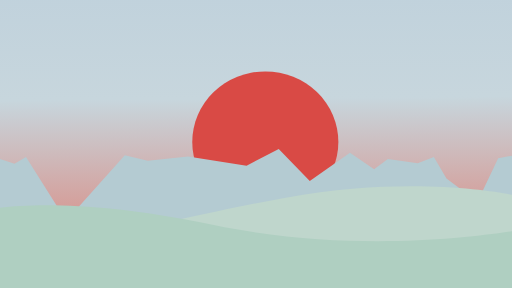
t = 0.00 s
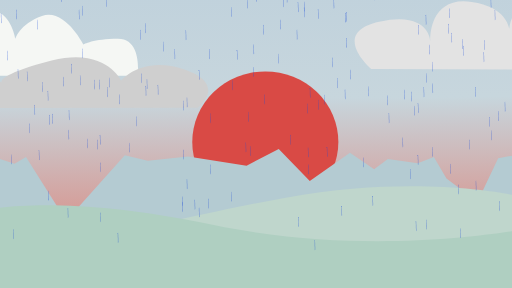
t = 1.51 s
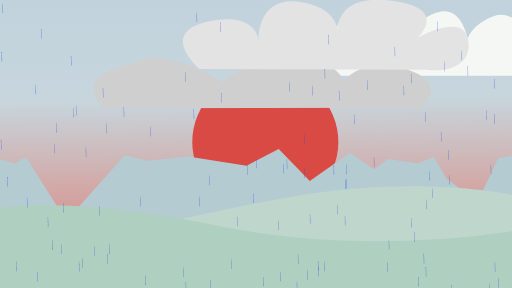
t = 3.01 s
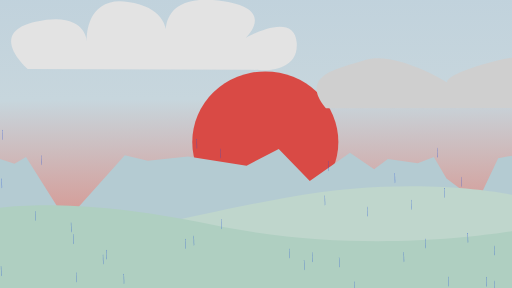
t = 4.52 s
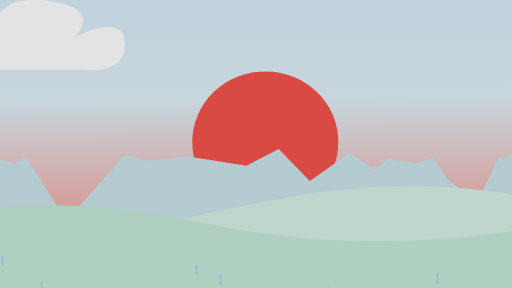
t = 6.02 s
t = 7.94 s: frame unchanged from t = 0.00 s, image omitted

The animated SVG that drew these frames (rendered in a browser with its animation timeline set to each time). Animation: 6 SMIL elements (animateTransform=6); one cycle of 7.94 s.

<svg width="1920mm" height="1080mm" viewBox="0 0 1920 1080" version="1.1" id="svg1" inkscape:version="1.4.3 (0d15f75, 2025-12-25)" sodipodi:docname="summer.svg" xml:space="preserve" xmlns:inkscape="http://www.inkscape.org/namespaces/inkscape" xmlns:sodipodi="http://sodipodi.sourceforge.net/DTD/sodipodi-0.dtd" xmlns:xlink="http://www.w3.org/1999/xlink" xmlns="http://www.w3.org/2000/svg" xmlns:svg="http://www.w3.org/2000/svg" preserveAspectRatio="xMidYMid" style="fill: rgb(0, 0, 0); stroke: none; stroke-width: 1px; stroke-linejoin: miter; stroke-linecap: butt; stroke-miterlimit: 4; opacity: 1; filter: none;"><sodipodi:namedview id="namedview1" pagecolor="#ffffff" bordercolor="#000000" borderopacity="0.25" inkscape:showpageshadow="2" inkscape:pageopacity="0.0" inkscape:pagecheckerboard="0" inkscape:deskcolor="#d1d1d1" inkscape:document-units="mm" inkscape:zoom="0.06700861" inkscape:cx="1238.6468" inkscape:cy="1678.8887" inkscape:window-width="1920" inkscape:window-height="1111" inkscape:window-x="-9" inkscape:window-y="-9" inkscape:window-maximized="1" inkscape:current-layer="layer5"></sodipodi:namedview><defs id="defs1"><linearGradient id="linearGradient7" inkscape:collect="always"><stop style="stop-color:#bfd1dc;stop-opacity:1;" offset="0" id="stop7"></stop><stop style="stop-color:#c7d6dd;stop-opacity:1;" offset="0.38147011" id="stop10"></stop><stop style="stop-color:#e16b5c;stop-opacity:1;" offset="1" id="stop8"></stop></linearGradient><linearGradient inkscape:collect="always" xlink:href="#linearGradient7" id="linearGradient8-4" x1="109.88719" y1="3.4478526" x2="115.06703" y2="296.90793" gradientUnits="userSpaceOnUse" spreadMethod="pad" gradientTransform="matrix(8.8758556,0,0,4.2943525,-104.15945,-125.12299)"></linearGradient></defs><g inkscape:groupmode="layer" id="layer3" inkscape:label="Sky" style="display:inline;fill:#000000"><path style="display:inline;fill:url(#linearGradient8-4);fill-opacity:1;fill-rule:nonzero;stroke-width:1.63348" d=" m 491.6276,-233.21902 c -319.79744,-2.11953 -854.25342,93.25933 -854.25342,93.25933 l 78.85416,417.54742 c 0,0 48.18866,171.68193 -118.28124,341.24436 -166.46989,169.56239 227.80092,786.34551 227.80092,786.34551 l 2273.62828,-86.9007 c 0,0 464.3633,-199.2358 210.2778,-623.14172 -254.0857,-423.90604 -254.0857,-423.90604 -254.0857,-423.90604 0,0 100.7582,-434.50367 -245.324,-495.97004 -346.0821,-61.46638 -1318.6168,-8.47812 -1318.6168,-8.47812 z " id="path4-4" inkscape:label="sky"></path></g><g inkscape:groupmode="layer" id="layer4-7" inkscape:label="Sun" style="display:inline;fill:#000000" transform="translate(2.2101031,-119.61716)"><ellipse style="fill:#d94a45;fill-opacity:1;stroke-width:1.325;stroke-dasharray:none" id="path6-6" cx="992.71173" cy="651.73834" rx="273.92703" ry="264.05576" inkscape:label="sun"></ellipse></g><g inkscape:groupmode="layer" id="layer2" inkscape:label="Clouds" transform="translate(29.613732,13.819741)"><path style="fill: rgb(245, 247, 244); fill-opacity: 1; stroke-width: 1.59418; stroke: none; stroke-linejoin: miter; stroke-linecap: butt; stroke-miterlimit: 4; opacity: 1; filter: none;" d="M -2182.8683 269.97852 L -1209.5493000000001 269.97852 C -1209.5493000000001 269.97852 -1191.0451 131.81425000000002 -1283.5659 131.81425000000002 C -1376.0867 131.81425000000002 -1413.0951 153.25354000000002 -1413.0951 153.25354000000002 C -1413.0951 153.25354000000002 -1483.4109 15.08927700000001 -1568.5301 46.05712900000002 C -1653.6491999999998 77.02497900000002 -1668.4524999999999 131.81425000000002 -1668.4524999999999 131.81425000000002 C -1668.4524999999999 131.81425000000002 -1690.6574999999998 -1.5857190999999773 -1786.8791999999999 34.146417000000014 C -1883.1009 69.87855200000001 -1890.5024999999998 134.19639 -1890.5024999999998 134.19639 C -1890.5024999999998 134.19639 -1990.4249999999997 -27.78929599999998 -2071.8433999999997 5.560706900000014 C -2153.2616999999996 38.91070100000002 -2164.3641999999995 105.61069000000002 -2164.3641999999995 105.61069000000002 C -2164.3641999999995 105.61069000000002 -2271.6882999999993 10.324992000000023 -2330.9016999999994 91.31783300000002 C -2390.1149999999993 172.31069000000002 -2364.2091999999993 262.83209 -2364.2091999999993 262.83209 Z" id="path7" inkscape:label="cloudhigh"><animateTransform attributeName="transform" attributeType="auto" type="translate" values="0 0;4485.66 0" calcMode="spline" keyTimes="0; 1" keySplines="0 0 1 1" dur="3.98s" begin="0s" repeatCount="1" additive="sum" accumulate="none" id="animateTransform3392" style="stroke: none; stroke-width: 1.59418px; stroke-linejoin: miter; stroke-linecap: butt; stroke-miterlimit: 4; opacity: 1; filter: none; fill: rgb(245, 247, 244);"></animateTransform></path><path style="fill: rgb(207, 207, 207); fill-opacity: 1; stroke-width: 1.80291; stroke: none; stroke-linejoin: miter; stroke-linecap: butt; stroke-miterlimit: 4; opacity: 1; filter: none;" d="M -1313.1552 392.38194 L -124.09905000000003 390.21986 C -124.09905000000003 390.21986 -9.365554600000038 303.73595 -171.03545000000003 247.52146 C -332.70545000000004 191.30692 -410.93275000000006 288.6013 -410.93275000000006 288.6013 C -410.93275000000006 288.6013 -468.29945000000004 161.03754999999998 -671.69075 212.92788 C -875.08194 264.8182 -859.43642 295.08759999999995 -859.43642 295.08759999999995 C -859.43642 295.08759999999995 -1052.3973 176.17220999999995 -1167.1308 210.76578999999995 C -1281.8643 245.35936999999996 -1323.5855 256.16981 -1344.4461999999999 297.24969 C -1365.3067999999998 338.32953 -1313.1552 392.38194 -1313.1552 392.38194 Z" id="path8" inkscape:label="cloudlow"><animateTransform attributeName="transform" attributeType="auto" type="translate" values="0 0;3331.5 0" calcMode="spline" keyTimes="0; 1" keySplines="0 0 1 1" dur="6s" begin="0s" repeatCount="1" additive="sum" accumulate="none" id="animateTransform9520" style="stroke: none; stroke-width: 1.80291px; stroke-linejoin: miter; stroke-linecap: butt; stroke-miterlimit: 4; opacity: 1; filter: none; fill: rgb(207, 207, 207);"></animateTransform></path><path style="fill: rgb(227, 227, 227); fill-opacity: 1; stroke-width: 1.76574; stroke: none; stroke-linejoin: miter; stroke-linecap: butt; stroke-miterlimit: 4; opacity: 1; filter: none;" d="M 2852.1748 247.76045 L 2007.3988999999997 245.11024999999998 C 2007.3988999999997 245.11024999999998 1848.2382999999998 109.95001999999997 2035.9661999999996 67.54680299999998 C 2223.6941999999995 25.143593999999986 2227.7751999999996 139.10222 2227.7751999999996 139.10222 C 2227.7751999999996 139.10222 2219.6132 -30.510617000000025 2382.8551999999995 -6.658810799999998 C 2546.0962999999997 17.192995000000003 2525.6910999999996 125.85122000000001 2525.6910999999996 125.85122000000001 C 2525.6910999999996 125.85122000000001 2493.0427999999997 -38.46121599999998 2721.5812999999994 -11.959209999999985 C 2950.1198999999992 14.542796000000017 2823.6077999999993 128.50142000000002 2823.6077999999993 128.50142000000002 C 2823.6077999999993 128.50142000000002 3007.2546999999995 22.493394000000023 3015.416599999999 147.05283000000003 C 3023.578499999999 271.61225 2852.174799999999 247.76045000000005 2852.174799999999 247.76045000000005 Z" id="path9" inkscape:label="cloudmedium"><animateTransform attributeName="transform" attributeType="auto" type="translate" values="0 0;-3389.5 0" calcMode="spline" keyTimes="0; 1" keySplines="0 0 1 1" dur="7.92s" begin="0s" repeatCount="1" additive="sum" accumulate="none" id="animateTransform5404" style="stroke: none; stroke-width: 1.76574px; stroke-linejoin: miter; stroke-linecap: butt; stroke-miterlimit: 4; opacity: 1; filter: none; fill: rgb(227, 227, 227);"></animateTransform></path></g><g inkscape:label="Foreground 3" inkscape:groupmode="layer" id="layer1-4" transform="translate(-1.0926367,-95.495827)" style="display:inline"><path style="fill:#b4cbd2;fill-opacity:1;stroke-width:1.68982" d=" m -353.77858,1429.536 331.732375,-744.94445 77.54782,25.29131 43.08212,-25.29131 150.787445,239.11793 219.71883,-246.01558 86.16423,20.6929 150.78743,-16.0945 219.71883,34.48821 120.63,-62.07871 116.3217,119.55896 150.7874,-105.76371 90.4725,62.07871 51.6986,-39.0866 112.0134,16.09449 60.315,-22.9921 47.3904,80.47236 116.3217,87.37006 77.5478,-163.24402 60.315,-11.49605 146.4792,202.33057 112.0135,473.63753 -516.9855,135.6535 z " id="path2" inkscape:label="mountain"></path></g><g inkscape:label="Foreground 2" inkscape:groupmode="layer" id="layer1-5" transform="translate(-1.0926367,-95.495827)" style="display:inline"><path style="fill:#bfd6cc;fill-opacity:1;stroke-width:1.7255" d=" m -135.42164,993.59576 -132.47712,324.16784 c 0,0 377.35903,321.5948 413.48916,321.5948 36.13011,0 2199.9226,-244.4121 2199.9226,-244.4121 L 1948.0818,831.51195 c 0,0 -365.3156,-87.47385 -875.1517,5.1455 C 563.09396,929.2768 133.54702,1065.633 1.0699218,1029.6144 -131.40718,993.59576 -135.42164,993.59576 -135.42164,993.59576 Z " id="path3" inkscape:label="hill"></path></g><g inkscape:label="Foreground 1" inkscape:groupmode="layer" id="layer1" style="display:inline"><path style="fill:#afcfc1;fill-opacity:1;stroke-width:1.65938" d=" m 2036.6847,845.98929 217.4137,295.71931 -344.5802,249.1496 c 0,0 -1977.234071,-34.9275 -1973.131927,-53.5556 4.102161,-18.6279 -41.021463,-537.88333 -41.021463,-537.88333 0,0 258.4352,-90.81147 906.57423,44.24148 648.13876,135.05301 1234.74566,2.32854 1234.74566,2.32854 z " id="path5" inkscape:label="hill"></path></g><g inkscape:groupmode="layer" id="layer5" inkscape:label="Rain" style="display:inline"><g inkscape:groupmode="layer" id="layer7" inkscape:label="Rain 1" transform="translate(2.5113978,-1074.2661)" style="fill: rgb(0, 0, 0); stroke: none; stroke-width: 1px; stroke-linejoin: miter; stroke-linecap: butt; stroke-miterlimit: 4; opacity: 1; filter: none;"><path style="display:inline;fill:#1e4ed8;fill-opacity:1;stroke-width:0.65984" d="M 927.62917 549.8065 L 928.06367 586.196 L 929.04131 583.48039 L 928.3895299999999 548.28575 Z" id="path10-35" inkscape:label="rain"></path><path style="display:inline;fill:#1e4ed8;fill-opacity:1;stroke-width:0.65984" d="M 137.58331 203.66242 L 138.01781000000003 240.05192 L 138.99545000000003 237.33631 L 138.34367000000003 202.14167 Z" id="path10-35-5" inkscape:label="rain"></path><path style="display:inline;fill:#1e4ed8;fill-opacity:1;stroke-width:0.65984" d="M 293.4229 166.09158 L 293.85740000000004 202.48108 L 294.83504000000005 199.76547 L 294.1832600000001 164.57083 Z" id="path10-35-2" inkscape:label="rain"></path><path style="display:inline;fill:#1e4ed8;fill-opacity:1;stroke-width:0.65984" d="M 265.90623 369.55617 L 266.34073 405.94567 L 267.31837 403.23006 L 266.66659000000004 368.03542 Z" id="path10-35-6" inkscape:label="rain"></path><path style="display:inline;fill:#1e4ed8;fill-opacity:1;stroke-width:0.65984" d="M 255.85206 543.12283 L 256.28656 579.51233 L 257.2642 576.79672 L 256.61242000000004 541.60208 Z" id="path10-35-7" inkscape:label="rain"></path><path style="display:inline;fill:#1e4ed8;fill-opacity:1;stroke-width:0.65984" d="M 544.2479 452.37075 L 544.6823999999999 488.76025 L 545.6600399999999 486.04463999999996 L 545.0082599999998 450.84999999999997 Z" id="path10-35-59" inkscape:label="rain"></path><path style="display:inline;fill:#1e4ed8;fill-opacity:1;stroke-width:0.65984" d="M 694.26665 243.08533 L 694.70115 279.47483 L 695.6787899999999 276.75921999999997 L 695.0270099999999 241.56457999999998 Z" id="path10-35-26" inkscape:label="rain"></path><path style="display:inline;fill:#1e4ed8;fill-opacity:1;stroke-width:0.65984" d="M 984.51456 223.50617 L 984.9490599999999 259.89567 L 985.9266999999999 257.18005999999997 L 985.2749199999998 221.98541999999998 Z" id="path10-35-0" inkscape:label="rain"></path><path style="display:inline;fill:#1e4ed8;fill-opacity:1;stroke-width:0.65984" d="M 1110.7208 241.23325 L 1111.1553000000001 277.62275 L 1112.133 274.90713999999997 L 1111.4812 239.71249999999998 Z" id="path10-35-9" inkscape:label="rain"></path><path style="display:inline;fill:#1e4ed8;fill-opacity:1;stroke-width:0.65984" d="M 548.21665 426.70617 L 548.6511499999999 463.09567 L 549.6287899999999 460.38005999999996 L 548.9770099999998 425.18541999999997 Z" id="path10-35-51" inkscape:label="rain"></path><path style="display:inline;fill:#1e4ed8;fill-opacity:1;stroke-width:0.65984" d="M 684.47706 691.2895 L 684.91156 727.679 L 685.8892 724.96339 L 685.2374199999999 689.76875 Z" id="path10-35-4" inkscape:label="rain"></path><path style="display:inline;fill:#1e4ed8;fill-opacity:1;stroke-width:0.65984" d="M 1223.4333 681.49992 L 1223.8678 717.88942 L 1224.8455 715.17381 L 1224.1936999999998 679.97917 Z" id="path10-35-98" inkscape:label="rain"></path><path style="display:inline;fill:#1e4ed8;fill-opacity:1;stroke-width:0.65984" d="M 1243.0125 345.74367 L 1243.4470000000001 382.13317 L 1244.4246 379.41756 L 1243.7728 344.22292 Z" id="path10-35-988" inkscape:label="rain"></path><path style="display:inline;fill:#1e4ed8;fill-opacity:1;stroke-width:0.65984" d="M 1189.8312 164.2395 L 1190.2657000000002 200.629 L 1191.2434 197.91339 L 1190.5916 162.71875 Z" id="path10-35-8" inkscape:label="rain"></path><path style="display:inline;fill:#1e4ed8;fill-opacity:1;stroke-width:0.65984" d="M 1566.8625 223.50617 L 1567.297 259.89567 L 1568.2746 257.18005999999997 L 1567.6227999999999 221.98541999999998 Z" id="path10-35-1" inkscape:label="rain"></path><path style="display:inline;fill:#1e4ed8;fill-opacity:1;stroke-width:0.65984" d="M 1564.7458 517.45825 L 1565.1803 553.84775 L 1566.1579 551.13214 L 1565.5062 515.9375 Z" id="path10-35-96" inkscape:label="rain"></path><path style="display:inline;fill:#1e4ed8;fill-opacity:1;stroke-width:0.65984" d="M 1537.2292 764.3145 L 1537.6637 800.704 L 1538.6413 797.98839 L 1537.9895 762.7937499999999 Z" id="path10-35-968" inkscape:label="rain"></path><path style="display:inline;fill:#1e4ed8;fill-opacity:1;stroke-width:0.65984" d="M 1758.4208 653.71867 L 1758.8553000000002 690.10817 L 1759.833 687.39256 L 1759.1812 652.19792 Z" id="path10-35-99" inkscape:label="rain"></path><path style="display:inline;fill:#1e4ed8;fill-opacity:1;stroke-width:0.65984" d="M 1813.7187 280.65617 L 1814.1532 317.04567 L 1815.1308999999999 314.33005999999995 L 1814.4790999999998 279.13541999999995 Z" id="path10-35-3" inkscape:label="rain"></path><path style="display:inline;fill:#1e4ed8;fill-opacity:1;stroke-width:0.65984" d="M 1890.7125 511.63742 L 1891.1470000000002 548.02692 L 1892.1246 545.31131 L 1891.4728 510.11667000000006 Z" id="path10-35-80" inkscape:label="rain"></path><path style="display:inline;fill:#1e4ed8;fill-opacity:1;stroke-width:0.65984" d="M 1870.8687 884.69992 L 1871.3032 921.08942 L 1872.2809 918.37381 L 1871.6290999999999 883.17917 Z" id="path10-35-81" inkscape:label="rain"></path><path style="display:inline;fill:#1e4ed8;fill-opacity:1;stroke-width:0.65984" d="M 1596.4958 954.02075 L 1596.9303 990.41025 L 1597.9079 987.69464 L 1597.2562 952.5 Z" id="path10-35-22" inkscape:label="rain"></path><path style="display:inline;fill:#1e4ed8;fill-opacity:1;stroke-width:0.65984" d="M 1116.8062 943.96658 L 1117.2407 980.35608 L 1118.2184 977.64047 L 1117.5665999999999 942.44583 Z" id="path10-35-07" inkscape:label="rain"></path><path style="display:inline;fill:#1e4ed8;fill-opacity:1;stroke-width:0.65984" d="M 682.3604 888.66867 L 682.7949 925.05817 L 683.7725399999999 922.34256 L 683.1207599999999 887.14792 Z" id="path10-35-61" inkscape:label="rain"></path><path style="display:inline;fill:#1e4ed8;fill-opacity:1;stroke-width:0.65984" d="M 251.88331 910.3645 L 252.31781 946.754 L 253.29545000000002 944.03839 L 252.64367000000001 908.84375 Z" id="path10-35-86" inkscape:label="rain"></path><path style="display:inline;fill:#1e4ed8;fill-opacity:1;stroke-width:0.65984" d="M 182.82706 561.1145 L 183.26156 597.504 L 184.2392 594.78839 L 183.58742 559.59375 Z" id="path10-35-92" inkscape:label="rain"></path><path style="display:inline;fill:#1e4ed8;fill-opacity:1;stroke-width:0.65984" d="M 305.32915 312.14158 L 305.76365000000004 348.53108 L 306.74129000000005 345.81546999999995 L 306.0895100000001 310.62082999999996 Z" id="path10-35-21" inkscape:label="rain"></path><path style="display:inline;fill:#1e4ed8;fill-opacity:1;stroke-width:0.65984" d="M 143.40415 693.40617 L 143.83865 729.79567 L 144.81629 727.08006 L 144.16451 691.88542 Z" id="path10-35-29" inkscape:label="rain"></path><path style="display:inline;fill:#1e4ed8;fill-opacity:1;stroke-width:0.65984" d="M 508.52915 566.93533 L 508.96365000000003 603.32483 L 509.94129000000004 600.60922 L 509.28951000000006 565.41458 Z" id="path10-35-39" inkscape:label="rain"></path><path style="display:inline;fill:#1e4ed8;fill-opacity:1;stroke-width:0.65984" d="M 589.49165 448.402 L 589.92615 484.7915 L 590.90379 482.07588999999996 L 590.2520099999999 446.88124999999997 Z" id="path10-35-53" inkscape:label="rain"></path><path style="display:inline;fill:#1e4ed8;fill-opacity:1;stroke-width:0.65984" d="M 482.86456 665.62492 L 483.29906 702.01442 L 484.2767 699.29881 L 483.62492000000003 664.10417 Z" id="path10-35-867" inkscape:label="rain"></path><path style="display:inline;fill:#1e4ed8;fill-opacity:1;stroke-width:0.65984" d="M 1154.1125 746.58742 L 1154.547 782.97692 L 1155.5246 780.26131 L 1154.8727999999999 745.0666699999999 Z" id="path10-35-41" inkscape:label="rain"></path><path style="display:inline;fill:#1e4ed8;fill-opacity:1;stroke-width:0.65984" d="M 1379.2729 454.48742 L 1379.7074 490.87692 L 1380.685 488.16130999999996 L 1380.0333 452.96666999999997 Z" id="path10-35-25" inkscape:label="rain"></path><path style="display:inline;fill:#1e4ed8;fill-opacity:1;stroke-width:0.65984" d="M 988.48331 484.12075 L 988.9178099999999 520.51025 L 989.8954499999999 517.7946400000001 L 989.24367 482.6 Z" id="path10-35-250" inkscape:label="rain"></path><path style="display:inline;fill:#1e4ed8;fill-opacity:1;stroke-width:0.65984" d="M 787.1354 746.58742 L 787.5699 782.97692 L 788.5475399999999 780.26131 L 787.8957599999999 745.0666699999999 Z" id="path10-35-967" inkscape:label="rain"></path><path style="display:inline;fill:#1e4ed8;fill-opacity:1;stroke-width:0.65984" d="M 698.2354 495.76242 L 698.6699 532.15192 L 699.6475399999999 529.43631 L 698.9957599999999 494.24167000000006 Z" id="path10-35-93" inkscape:label="rain"></path><path style="display:inline;fill:#1e4ed8;fill-opacity:1;stroke-width:0.65984" d="M 867.83331 430.67492 L 868.2678099999999 467.06442 L 869.2454499999999 464.34880999999996 L 868.5936699999999 429.15416999999997 Z" id="path10-35-58" inkscape:label="rain"></path><path style="display:inline;fill:#1e4ed8;fill-opacity:1;stroke-width:0.65984" d="M 919.16248 663.77283 L 919.5969799999999 700.16233 L 920.5746199999999 697.44672 L 919.9228399999998 662.25208 Z" id="path10-35-16" inkscape:label="rain"></path><path style="display:inline;fill:#1e4ed8;fill-opacity:1;stroke-width:0.65984" d="M 1513.4167 466.12908 L 1513.8512 502.51858 L 1514.8288 499.80296999999996 L 1514.177 464.60832999999997 Z" id="path10-35-55" inkscape:label="rain"></path><path style="display:inline;fill:#1e4ed8;fill-opacity:1;stroke-width:0.65984" d="M 1691.2167 253.1395 L 1691.6512 289.529 L 1692.6288 286.81338999999997 L 1691.9769999999999 251.61874999999998 Z" id="path10-35-536" inkscape:label="rain"></path><path style="display:inline;fill:#1e4ed8;fill-opacity:1;stroke-width:0.65984" d="M 1780.1167 456.3395 L 1780.5512 492.729 L 1781.5288 490.01338999999996 L 1780.877 454.81874999999997 Z" id="path10-35-14" inkscape:label="rain"></path><path style="display:inline;fill:#1e4ed8;fill-opacity:1;stroke-width:0.65984" d="M 1715.0292 821.72908 L 1715.4637 858.11858 L 1716.4413 855.40297 L 1715.7894999999999 820.2083299999999 Z" id="path10-35-50" inkscape:label="rain"></path><path style="display:inline;fill:#1e4ed8;fill-opacity:1;stroke-width:0.65984" d="M 1395.1479 865.12075 L 1395.5824 901.51025 L 1396.56 898.7946400000001 L 1395.9083 863.6 Z" id="path10-35-293" inkscape:label="rain"></path><path style="display:inline;fill:#1e4ed8;fill-opacity:1;stroke-width:0.65984" d="M 727.86873 878.87908 L 728.30323 915.26858 L 729.2808699999999 912.5529700000001 L 728.6290899999999 877.35833 Z" id="path10-35-963" inkscape:label="rain"></path><path style="display:inline;fill:#1e4ed8;fill-opacity:1;stroke-width:0.65984" d="M 372.53331 926.2395 L 372.96781 962.629 L 373.94545 959.91339 L 373.29367 924.71875 Z" id="path10-35-75" inkscape:label="rain"></path><path style="display:inline;fill:#1e4ed8;fill-opacity:1;stroke-width:0.65984" d="M 439.4729 1003.2332 L 439.9074 1039.6228 L 440.88504 1036.9071000000001 L 440.23326000000003 1001.7125000000001 Z" id="path10-35-74" inkscape:label="rain"></path><path style="display:inline;fill:#1e4ed8;fill-opacity:1;stroke-width:0.65984" d="M 1177.925 1031.0145 L 1178.3595 1067.404 L 1179.3371 1064.6884 L 1178.6852999999999 1029.4938 Z" id="path10-35-2930" inkscape:label="rain"></path><path style="display:inline;fill:#1e4ed8;fill-opacity:1;stroke-width:0.65984" d="M 1722.7021 985.50617 L 1723.1366 1021.8957 L 1724.1142 1019.1801 L 1723.4624 983.9854200000001 Z" id="path10-35-30" inkscape:label="rain"></path><path style="display:inline;fill:#1e4ed8;fill-opacity:1;stroke-width:0.65984" d="M 1781.9687 807.70617 L 1782.4032 844.09567 L 1783.3808999999999 841.3800600000001 L 1782.7290999999998 806.18542 Z" id="path10-35-20" inkscape:label="rain"></path><path style="display:inline;fill:#1e4ed8;fill-opacity:1;stroke-width:0.65984" d="M 1359.4292 720.92283 L 1359.8637 757.31233 L 1360.8413 754.59672 L 1360.1895 719.40208 Z" id="path10-35-753" inkscape:label="rain"></path><path style="display:inline;fill:#1e4ed8;fill-opacity:1;stroke-width:0.65984" d="M 865.98123 849.24575 L 866.4157299999999 885.63525 L 867.3933699999999 882.9196400000001 L 866.7415899999999 847.725 Z" id="path10-35-13" inkscape:label="rain"></path><path style="display:inline;fill:#1e4ed8;fill-opacity:1;stroke-width:0.65984" d="M 372.53331 738.64992 L 372.96781 775.03942 L 373.94545 772.32381 L 373.29367 737.1291699999999 Z" id="path10-35-12" inkscape:label="rain"></path><path style="display:inline;fill:#1e4ed8;fill-opacity:1;stroke-width:0.65984" d="M 297.39165 412.94783 L 297.82615000000004 449.33733 L 298.80379000000005 446.62172 L 298.1520100000001 411.42708 Z" id="path10-35-070" inkscape:label="rain"></path><path style="display:inline;fill:#1e4ed8;fill-opacity:1;stroke-width:0.65984" d="M 305.32915 152.33325 L 305.76365000000004 188.72275 L 306.74129000000005 186.00714 L 306.0895100000001 150.8125 Z" id="path10-35-531" inkscape:label="rain"></path><path style="display:inline;fill:#1e4ed8;fill-opacity:1;stroke-width:0.65984" d="M 157.16248 438.61242 L 157.59698 475.00192 L 158.57462 472.28630999999996 L 157.92284 437.09166999999997 Z" id="path10-35-00" inkscape:label="rain"></path><path style="display:inline;fill:#1e4ed8;fill-opacity:1;stroke-width:0.65984" d="M 178.85831 845.277 L 179.29281 881.6665 L 180.27045 878.9508900000001 L 179.61867 843.75625 Z" id="path10-35-56" inkscape:label="rain"></path><path style="display:inline;fill:#1e4ed8;fill-opacity:1;stroke-width:0.65984" d="M 127.52915 523.54367 L 127.96365 559.93317 L 128.94129 557.21756 L 128.28951 522.02292 Z" id="path10-35-68" inkscape:label="rain"></path><path style="display:inline;fill:#1e4ed8;fill-opacity:1;stroke-width:0.65984" d="M 226.21873 101.00408 L 226.65323 137.39358 L 227.63087000000002 134.67797 L 226.97909 99.48333 Z" id="path10-35-49" inkscape:label="rain"></path><path style="display:inline;fill:#1e4ed8;fill-opacity:1;stroke-width:0.65984" d="M 864.12915 156.302 L 864.5636499999999 192.6915 L 865.5412899999999 189.97589 L 864.8895099999999 154.78125 Z" id="path10-35-60" inkscape:label="rain"></path><path style="display:inline;fill:#1e4ed8;fill-opacity:1;stroke-width:0.65984" d="M 1594.3792 185.93533 L 1594.8137000000002 222.32483 L 1595.7913 219.60922 L 1595.1395 184.41458 Z" id="path10-35-73" inkscape:label="rain"></path><path style="display:inline;fill:#1e4ed8;fill-opacity:1;stroke-width:0.65984" d="M 1730.6396 276.68742 L 1731.0741 313.07692 L 1732.0517 310.36130999999995 L 1731.3999 275.16666999999995 Z" id="path10-35-65" inkscape:label="rain"></path><path style="display:inline;fill:#1e4ed8;fill-opacity:1;stroke-width:0.65984" d="M 1685.3958 744.73533 L 1685.8303 781.12483 L 1686.8079 778.40922 L 1686.1562000000001 743.21458 Z" id="path10-35-79" inkscape:label="rain"></path><path style="display:inline;fill:#1e4ed8;fill-opacity:1;stroke-width:0.65984" d="M 1278.7312 902.69158 L 1279.1657 939.08108 L 1280.1434 936.3654700000001 L 1279.4915999999998 901.17083 Z" id="path10-35-23" inkscape:label="rain"></path><path style="display:inline;fill:#1e4ed8;fill-opacity:1;stroke-width:0.65984" d="M 948.79581 296.53117 L 949.2303099999999 332.92067 L 950.2079499999999 330.20505999999995 L 949.5561699999998 295.01041999999995 Z" id="path10-35-54" inkscape:label="rain"></path><path style="display:inline;fill:#1e4ed8;fill-opacity:1;stroke-width:0.65984" d="M 542.13123 217.42075 L 542.5657299999999 253.81025 L 543.5433699999999 251.09464 L 542.89159 215.9 Z" id="path10-35-611" inkscape:label="rain"></path><path style="display:inline;fill:#1e4ed8;fill-opacity:1;stroke-width:0.65984" d="M 325.1729 649.74992 L 325.60740000000004 686.13942 L 326.58504000000005 683.42381 L 325.9332600000001 648.22917 Z" id="path10-35-04" inkscape:label="rain"></path><path style="display:inline;fill:#1e4ed8;fill-opacity:1;stroke-width:0.65984" d="M 107.94998 592.59992 L 108.38448 628.98942 L 109.36211999999999 626.27381 L 108.71033999999999 591.07917 Z" id="path10-35-290" inkscape:label="rain"></path><path style="display:inline;fill:#1e4ed8;fill-opacity:1;stroke-width:0.65984" d="M 609.3354 286.477 L 609.7699 322.8665 L 610.74754 320.15088999999995 L 610.0957599999999 284.95624999999995 Z" id="path10-35-77" inkscape:label="rain"></path><path style="display:inline;fill:#1e4ed8;fill-opacity:1;stroke-width:0.65984" d="M 698.2354 801.88533 L 698.6699 838.27483 L 699.6475399999999 835.55922 L 698.9957599999999 800.3645799999999 Z" id="path10-35-074" inkscape:label="rain"></path><path style="display:inline;fill:#1e4ed8;fill-opacity:1;stroke-width:0.65984" d="M 1618.1917 681.49992 L 1618.6262000000002 717.88942 L 1619.6038 715.17381 L 1618.952 679.97917 Z" id="path10-35-10" inkscape:label="rain"></path><path style="display:inline;fill:#1e4ed8;fill-opacity:1;stroke-width:0.65984" d="M 1734.6083 302.352 L 1735.0428000000002 338.7415 L 1736.0205 336.02588999999995 L 1735.3687 300.83124999999995 Z" id="path10-35-501" inkscape:label="rain"></path><path style="display:inline;fill:#1e4ed8;fill-opacity:1;stroke-width:0.65984" d="M 58.4729 166.09158 L 58.9074 202.48108 L 59.8851 199.76547 L 59.2333 164.57083 Z" id="path10-35-501-0" inkscape:label="rain"></path><path style="display:inline;fill:#1e4ed8;fill-opacity:1;stroke-width:0.65984" d="M 64.5583 389.13533 L 64.9928 425.52483 L 65.9705 422.80922 L 65.3187 387.61458 Z" id="path10-35-501-6" inkscape:label="rain"></path><path style="display:inline;fill:#1e4ed8;fill-opacity:1;stroke-width:0.65984" d="M 38.8937 709.01658 L 39.3282 745.40608 L 40.3059 742.69047 L 39.6541 707.49583 Z" id="path10-35-501-1" inkscape:label="rain"></path><path style="display:inline;fill:#1e4ed8;fill-opacity:1;stroke-width:0.65984" d="M 46.5667 989.47492 L 47.0012 1025.8644 L 47.978899999999996 1023.1487999999999 L 47.327099999999994 987.95417 Z" id="path10-35-501-7" inkscape:label="rain"></path><path style="display:inline;fill:#1e4ed8;fill-opacity:1;stroke-width:0.65984" d="M 1152.2604 683.352 L 1152.6949 719.7415 L 1153.6725999999999 717.02589 L 1153.0207999999998 681.83125 Z" id="path10-35-501-13" inkscape:label="rain"></path><path style="display:inline;fill:#1e4ed8;fill-opacity:1;stroke-width:0.65984" d="M 1811.6021 326.1645 L 1812.0366000000001 362.554 L 1813.0143 359.83838999999995 L 1812.3625 324.64374999999995 Z" id="path10-35-501-2" inkscape:label="rain"></path><path style="display:inline;fill:#1e4ed8;fill-opacity:1;stroke-width:0.65984" d="M 1853.1417 168.20825 L 1853.5762 204.59775 L 1854.5538999999999 201.88214 L 1853.9020999999998 166.6875 Z" id="path10-35-501-4" inkscape:label="rain"></path><path style="display:inline;fill:#1e4ed8;fill-opacity:1;stroke-width:0.65984" d="M 1114.6896 138.57492 L 1115.1241 174.96442 L 1116.1018 172.24881 L 1115.4499999999998 137.05417 Z" id="path10-35-501-9" inkscape:label="rain"></path><path style="display:inline;fill:#1e4ed8;fill-opacity:1;stroke-width:0.65984" d="M 652.7271 314.25825 L 653.1615999999999 350.64775 L 654.1392999999999 347.93213999999995 L 653.4875 312.73749999999995 Z" id="path10-35-501-15" inkscape:label="rain"></path><path style="display:inline;fill:#1e4ed8;fill-opacity:1;stroke-width:0.65984" d="M 1310.2167 391.252 L 1310.6512 427.6415 L 1311.6289 424.92589 L 1310.9770999999998 389.73125 Z" id="path10-35-501-3" inkscape:label="rain"></path><path style="display:inline;fill:#1e4ed8;fill-opacity:1;stroke-width:0.65984" d="M 1507.5958 645.78117 L 1508.0303000000001 682.17067 L 1509.008 679.45506 L 1508.3562 644.26042 Z" id="path10-35-501-5" inkscape:label="rain"></path><path style="display:inline;fill:#1e4ed8;fill-opacity:1;stroke-width:0.65984" d="M 682.3604 866.97283 L 682.7949 903.36233 L 683.7726 900.6467200000001 L 683.1208 865.45208 Z" id="path10-35-501-64" inkscape:label="rain"></path><path style="display:inline;fill:#1e4ed8;fill-opacity:1;stroke-width:0.65984" d="M 445.5583 484.12075 L 445.9928 520.51025 L 446.9705 517.7946400000001 L 446.3187 482.6 Z" id="path10-35-501-91" inkscape:label="rain"></path><path style="display:inline;fill:#1e4ed8;fill-opacity:1;stroke-width:0.65984" d="M 362.4792 653.71867 L 362.9137 690.10817 L 363.89140000000003 687.39256 L 363.23960000000005 652.19792 Z" id="path10-35-501-63" inkscape:label="rain"></path><path style="display:inline;fill:#1e4ed8;fill-opacity:1;stroke-width:0.65984" d="M 743.47917 908.51242 L 743.9136699999999 944.90192 L 744.8913699999999 942.18631 L 744.23957 906.99167 Z" id="path10-35-501-10" inkscape:label="rain"></path><path style="display:inline;fill:#1e4ed8;fill-opacity:1;stroke-width:0.65984" d="M 1087.1729 635.99158 L 1087.6074 672.38108 L 1088.5851 669.66547 L 1087.9333 634.47083 Z" id="path10-35-501-22" inkscape:label="rain"></path><path style="display:inline;fill:#1e4ed8;fill-opacity:1;stroke-width:0.65984" d="M 526.5208 405.01033 L 526.9553 441.39983 L 527.933 438.68422 L 527.2812 403.48958 Z" id="path10-35-501-23" inkscape:label="rain"></path><path style="display:inline;fill:#1e4ed8;fill-opacity:1;stroke-width:0.65984" d="M 1047.75 203.66242 L 1048.1845 240.05192 L 1049.1622 237.33631 L 1048.5104 202.14167 Z" id="path10-35-501-52" inkscape:label="rain"></path><path style="display:inline;fill:#1e4ed8;fill-opacity:1;stroke-width:0.65984" d="M 1620.0438 442.58117 L 1620.4783 478.97067 L 1621.456 476.25505999999996 L 1620.8041999999998 441.06041999999997 Z" id="path10-35-501-25" inkscape:label="rain"></path><path style="display:inline;fill:#1e4ed8;fill-opacity:1;stroke-width:0.65984" d="M 1557.0729 959.84158 L 1557.5074 996.23108 L 1558.4850999999999 993.51547 L 1557.8332999999998 958.32083 Z" id="path10-35-501-50" inkscape:label="rain"></path><path style="display:inline;fill:#1e4ed8;fill-opacity:1;stroke-width:0.65984" d="M 779.19792 874.91033 L 779.6324199999999 911.29983 L 780.6101199999999 908.5842200000001 L 779.95832 873.38958 Z" id="path10-35-501-34" inkscape:label="rain"></path><animateTransform attributeName="transform" attributeType="auto" type="translate" values="0 0;0 2500" calcMode="spline" keyTimes="0;1" keySplines="0 0 1 1" dur="3.98s" begin="0s" repeatCount="1" additive="sum" accumulate="none" id="animateTransform876" style="stroke: none; stroke-width: 1px; stroke-linejoin: miter; stroke-linecap: butt; stroke-miterlimit: 4; opacity: 1; filter: none; fill: rgb(0, 0, 0);"></animateTransform></g><g inkscape:groupmode="layer" id="layer8" inkscape:label="Rain 2" transform="translate(118.6604,-1086.0917)" style="fill: rgb(0, 0, 0); stroke: none; stroke-width: 1px; stroke-linejoin: miter; stroke-linecap: butt; stroke-miterlimit: 4; opacity: 1; filter: none;"><path style="display:inline;fill:#1e4ed8;fill-opacity:1;stroke-width:0.65984" d="M 956.99792 434.90825 L 957.43242 471.29775 L 958.41012 468.58214 L 957.75832 433.3875 Z" id="path10-35-501-34-5" inkscape:label="rain"></path><path style="display:inline;fill:#1e4ed8;fill-opacity:1;stroke-width:0.65984" d="M 1735.9313 133.28325 L 1736.3658 169.67275 L 1737.3434 166.95714 L 1736.6917 131.76250000000002 Z" id="path10-35-501-34-1" inkscape:label="rain"></path><path style="display:inline;fill:#1e4ed8;fill-opacity:1;stroke-width:0.65984" d="M 1802.8708 607.94575 L 1803.3053 644.33525 L 1804.283 641.61964 L 1803.6311999999998 606.425 Z" id="path10-35-501-34-2" inkscape:label="rain"></path><path style="display:inline;fill:#1e4ed8;fill-opacity:1;stroke-width:0.65984" d="M 1749.9542 878.87908 L 1750.3887 915.26858 L 1751.3663999999999 912.5529700000001 L 1750.7145999999998 877.35833 Z" id="path10-35-501-34-7" inkscape:label="rain"></path><path style="display:inline;fill:#1e4ed8;fill-opacity:1;stroke-width:0.65984" d="M 1448.3292 1043.4499 L 1448.7637 1079.8394 L 1449.7413999999999 1077.1238 L 1449.0895999999998 1041.9292 Z" id="path10-35-501-34-3" inkscape:label="rain"></path><path style="display:inline;fill:#1e4ed8;fill-opacity:1;stroke-width:0.65984" d="M 820.20833 1010.1124 L 820.64283 1046.5019 L 821.62053 1043.7863 L 820.96873 1008.5917 Z" id="path10-35-501-34-33" inkscape:label="rain"></path><path style="display:inline;fill:#1e4ed8;fill-opacity:1;stroke-width:0.65984" d="M 256.11667 968.04367 L 256.55117 1004.4332 L 257.52887000000004 1001.7176000000001 L 256.87707000000006 966.5229200000001 Z" id="path10-35-501-34-9" inkscape:label="rain"></path><path style="display:inline;fill:#1e4ed8;fill-opacity:1;stroke-width:0.65984" d="M 203.2 390.19367 L 203.6345 426.58317 L 204.6122 423.86755999999997 L 203.9604 388.67292 Z" id="path10-35-501-34-56" inkscape:label="rain"></path><path style="display:inline;fill:#1e4ed8;fill-opacity:1;stroke-width:0.65984" d="M 267.22917 166.88533 L 267.66367 203.27483 L 268.64137000000005 200.55922 L 267.98957000000007 165.36458000000002 Z" id="path10-35-501-34-4" inkscape:label="rain"></path><path style="display:inline;fill:#1e4ed8;fill-opacity:1;stroke-width:0.65984" d="M 292.36458 753.202 L 292.79908 789.5915 L 293.77678000000003 786.87589 L 293.12498000000005 751.68125 Z" id="path10-35-501-34-30" inkscape:label="rain"></path><path style="display:inline;fill:#1e4ed8;fill-opacity:1;stroke-width:0.65984" d="M 446.0875 312.14158 L 446.522 348.53108 L 447.4997 345.81546999999995 L 446.84790000000004 310.62082999999996 Z" id="path10-35-501-34-29" inkscape:label="rain"></path><path style="display:inline;fill:#1e4ed8;fill-opacity:1;stroke-width:0.65984" d="M 568.85417 839.72075 L 569.2886699999999 876.11025 L 570.2663699999999 873.39464 L 569.61457 838.1999999999999 Z" id="path10-35-501-34-20" inkscape:label="rain"></path><path style="display:inline;fill:#1e4ed8;fill-opacity:1;stroke-width:0.65984" d="M 1096.4333 817.49575 L 1096.8678 853.88525 L 1097.8455 851.1696400000001 L 1097.1936999999998 815.975 Z" id="path10-35-501-34-28" inkscape:label="rain"></path><path style="display:inline;fill:#1e4ed8;fill-opacity:1;stroke-width:0.65984" d="M 1210.9979 267.427 L 1211.4324000000001 303.8165 L 1212.4101 301.10089 L 1211.7583 265.90625 Z" id="path10-35-501-34-43" inkscape:label="rain"></path><path style="display:inline;fill:#1e4ed8;fill-opacity:1;stroke-width:0.65984" d="M 1035.05 850.83325 L 1035.4845 887.22275 L 1036.4622 884.50714 L 1035.8103999999998 849.3125 Z" id="path10-35-501-34-8" inkscape:label="rain"></path><path style="display:inline;fill:#1e4ed8;fill-opacity:1;stroke-width:0.65984" d="M 1177.3958 510.3145 L 1177.8303 546.704 L 1178.808 543.98839 L 1178.1562 508.79375 Z" id="path10-35-501-34-94" inkscape:label="rain"></path><path style="display:inline;fill:#1e4ed8;fill-opacity:1;stroke-width:0.65984" d="M 809.09583 457.13325 L 809.5303299999999 493.52275 L 810.50803 490.80713999999995 L 809.85623 455.61249999999995 Z" id="path10-35-501-34-80" inkscape:label="rain"></path><path style="display:inline;fill:#1e4ed8;fill-opacity:1;stroke-width:0.65984" d="M 1152.525 177.99783 L 1152.9595000000002 214.38733 L 1153.9372 211.67172 L 1153.2854 176.47708 Z" id="path10-35-501-34-27" inkscape:label="rain"></path><path style="display:inline;fill:#1e4ed8;fill-opacity:1;stroke-width:0.65984" d="M 1635.3896 85.92283 L 1635.8241 122.31233 L 1636.8018 119.59672 L 1636.1499999999999 84.40208000000001 Z" id="path10-35-501-34-37" inkscape:label="rain"></path><path style="display:inline;fill:#1e4ed8;fill-opacity:1;stroke-width:0.65984" d="M 1721.9083 454.48742 L 1722.3428000000001 490.87692 L 1723.3205 488.16130999999996 L 1722.6687 452.96666999999997 Z" id="path10-35-501-34-83" inkscape:label="rain"></path><path style="display:inline;fill:#1e4ed8;fill-opacity:1;stroke-width:0.65984" d="M 1716.3521 901.10408 L 1716.7866000000001 937.49358 L 1717.7643 934.77797 L 1717.1125 899.5833299999999 Z" id="path10-35-501-34-93" inkscape:label="rain"></path><path style="display:inline;fill:#1e4ed8;fill-opacity:1;stroke-width:0.65984" d="M 1534.8479 331.45617 L 1535.2824 367.84567 L 1536.2601 365.13005999999996 L 1535.6082999999999 329.93541999999997 Z" id="path10-35-501-34-801" inkscape:label="rain"></path><path style="display:inline;fill:#1e4ed8;fill-opacity:1;stroke-width:0.65984" d="M 1395.4125 158.41867 L 1395.847 194.80817 L 1396.8247 192.09256 L 1396.1728999999998 156.89792 Z" id="path10-35-501-34-0" inkscape:label="rain"></path><path style="display:inline;fill:#1e4ed8;fill-opacity:1;stroke-width:0.65984" d="M 1470.5542 789.44992 L 1470.9887 825.83942 L 1471.9664 823.12381 L 1471.3146 787.92917 Z" id="path10-35-501-34-87" inkscape:label="rain"></path><path style="display:inline;fill:#1e4ed8;fill-opacity:1;stroke-width:0.65984" d="M 1132.9458 457.13325 L 1133.3803 493.52275 L 1134.358 490.80713999999995 L 1133.7061999999999 455.61249999999995 Z" id="path10-35-501-34-58" inkscape:label="rain"></path><path style="display:inline;fill:#1e4ed8;fill-opacity:1;stroke-width:0.65984" d="M 577.32083 108.14783 L 577.75533 144.53733 L 578.73303 141.82172 L 578.08123 106.62708 Z" id="path10-35-501-34-39" inkscape:label="rain"></path><path style="display:inline;fill:#1e4ed8;fill-opacity:1;stroke-width:0.65984" d="M 345.54583 239.38117 L 345.98033000000004 275.77067 L 346.95803000000006 273.05505999999997 L 346.3062300000001 237.86041999999998 Z" id="path10-35-501-34-86" inkscape:label="rain"></path><path style="display:inline;fill:#1e4ed8;fill-opacity:1;stroke-width:0.65984" d="M 233.89167 761.40408 L 234.32617000000002 797.79358 L 235.30387000000002 795.07797 L 234.65207 759.88333 Z" id="path10-35-501-34-96" inkscape:label="rain"></path><path style="display:inline;fill:#1e4ed8;fill-opacity:1;stroke-width:0.65984" d="M 166.6875 233.82492 L 167.122 270.21442 L 168.0997 267.49881 L 167.4479 232.30417 Z" id="path10-35-501-34-53" inkscape:label="rain"></path><path style="display:inline;fill:#1e4ed8;fill-opacity:1;stroke-width:0.65984" d="M 147.37292 46.7645 L 147.80742 83.154 L 148.78512 80.43839 L 148.13332 45.24375 Z" id="path10-35-501-34-6" inkscape:label="rain"></path><path style="display:inline;fill:#1e4ed8;fill-opacity:1;stroke-width:0.65984" d="M 85.725 376.17075 L 86.1595 412.56025 L 87.13719999999999 409.84463999999997 L 86.4854 374.65 Z" id="path10-35-501-34-562" inkscape:label="rain"></path><path style="display:inline;fill:#1e4ed8;fill-opacity:1;stroke-width:0.65984" d="M 91.54583 298.11867 L 91.98033 334.50817 L 92.95803 331.79256 L 92.30623 296.59792 Z" id="path10-35-501-34-61" inkscape:label="rain"></path><path style="display:inline;fill:#1e4ed8;fill-opacity:1;stroke-width:0.65984" d="M 284.1625 789.44992 L 284.59700000000004 825.83942 L 285.57470000000006 823.12381 L 284.9229000000001 787.92917 Z" id="path10-35-501-34-68" inkscape:label="rain"></path><path style="display:inline;fill:#1e4ed8;fill-opacity:1;stroke-width:0.65984" d="M 1051.9833 158.41867 L 1052.4178000000002 194.80817 L 1053.3955 192.09256 L 1052.7437 156.89792 Z" id="path10-35-501-34-01" inkscape:label="rain"></path><path style="display:inline;fill:#1e4ed8;fill-opacity:1;stroke-width:0.65984" d="M 1565.5396 493.38117 L 1565.9741000000001 529.77067 L 1566.9518 527.05506 L 1566.3 491.86042000000003 Z" id="path10-35-501-34-00" inkscape:label="rain"></path><path style="display:inline;fill:#1e4ed8;fill-opacity:1;stroke-width:0.65984" d="M 1724.8188 951.37492 L 1725.2532 987.76442 L 1726.2309 985.04881 L 1725.5792000000001 949.85417 Z" id="path10-35-501-34-62" inkscape:label="rain"></path><path style="display:inline;fill:#1e4ed8;fill-opacity:1;stroke-width:0.65984" d="M 669.39583 887.08117 L 669.83033 923.47067 L 670.80803 920.7550600000001 L 670.15623 885.56042 Z" id="path10-35-501-34-34" inkscape:label="rain"></path><path style="display:inline;fill:#1e4ed8;fill-opacity:1;stroke-width:0.65984" d="M 138.90625 948.72908 L 139.34075 985.11858 L 140.31845 982.40297 L 139.66665 947.2083299999999 Z" id="path10-35-501-34-73" inkscape:label="rain"></path><path style="display:inline;fill:#1e4ed8;fill-opacity:1;stroke-width:0.65984" d="M 1074.2083 836.81033 L 1074.6428 873.19983 L 1075.6205 870.48422 L 1074.9687 835.28958 Z" id="path10-35-501-34-88" inkscape:label="rain"></path><path style="display:inline;fill:#1e4ed8;fill-opacity:1;stroke-width:0.65984" d="M 769.9375 649.74992 L 770.372 686.13942 L 771.3497 683.42381 L 770.6979 648.22917 Z" id="path10-35-501-34-36" inkscape:label="rain"></path><path style="display:inline;fill:#1e4ed8;fill-opacity:1;stroke-width:0.65984" d="M 842.43333 431.99783 L 842.8678299999999 468.38733 L 843.8455299999999 465.67172 L 843.19373 430.47708 Z" id="path10-35-501-34-98" inkscape:label="rain"></path><path style="display:inline;fill:#1e4ed8;fill-opacity:1;stroke-width:0.65984" d="M 1283.4938 426.44158 L 1283.9283 462.83108 L 1284.9059 460.11546999999996 L 1284.2542 424.92082999999997 Z" id="path10-35-501-34-23" inkscape:label="rain"></path><path style="display:inline;fill:#1e4ed8;fill-opacity:1;stroke-width:0.65984" d="M 942.975 451.577 L 943.4095 487.9665 L 944.3872 485.25088999999997 L 943.7354 450.05625 Z" id="path10-35-501-34-89" inkscape:label="rain"></path><path style="display:inline;fill:#1e4ed8;fill-opacity:1;stroke-width:0.65984" d="M 1180.3063 507.40408 L 1180.7408 543.79358 L 1181.7184 541.07797 L 1181.0667 505.88333000000006 Z" id="path10-35-501-34-42" inkscape:label="rain"></path><path style="display:inline;fill:#1e4ed8;fill-opacity:1;stroke-width:0.65984" d="M 1735.9313 264.51658 L 1736.3658 300.90608 L 1737.3434 298.19046999999995 L 1736.6917 262.99582999999996 Z" id="path10-35-501-34-287" inkscape:label="rain"></path><path style="display:inline;fill:#1e4ed8;fill-opacity:1;stroke-width:0.65984" d="M 1705.2396 250.49367 L 1705.6741000000002 286.88317 L 1706.6518 284.16756 L 1706 248.97292 Z" id="path10-35-501-34-19" inkscape:label="rain"></path><path style="display:inline;fill:#1e4ed8;fill-opacity:1;stroke-width:0.65984" d="M 1333.7646 820.14158 L 1334.1991 856.53108 L 1335.1768 853.81547 L 1334.5249999999999 818.62083 Z" id="path10-35-501-34-980" inkscape:label="rain"></path><path style="display:inline;fill:#1e4ed8;fill-opacity:1;stroke-width:0.65984" d="M 1021.2917 468.24575 L 1021.7262 504.63525 L 1022.7039 501.91963999999996 L 1022.0521 466.72499999999997 Z" id="path10-35-501-34-55" inkscape:label="rain"></path><path style="display:inline;fill:#1e4ed8;fill-opacity:1;stroke-width:0.65984" d="M 965.2 144.39575 L 965.6345 180.78525 L 966.6122 178.06964 L 965.9604 142.875 Z" id="path10-35-501-34-24" inkscape:label="rain"></path><path style="display:inline;fill:#1e4ed8;fill-opacity:1;stroke-width:0.65984" d="M 406.92917 574.34367 L 407.36367 610.73317 L 408.34137000000004 608.01756 L 407.68957000000006 572.82292 Z" id="path10-35-501-34-05" inkscape:label="rain"></path><path style="display:inline;fill:#1e4ed8;fill-opacity:1;stroke-width:0.65984" d="M 926.30625 663.77283 L 926.7407499999999 700.16233 L 927.71845 697.44672 L 927.06665 662.25208 Z" id="path10-35-501-34-08" inkscape:label="rain"></path><animateTransform attributeName="transform" attributeType="auto" type="translate" values="0 0;0 2500" calcMode="spline" keyTimes="0;1" keySplines="0 0 1 1" dur="6.02s" begin="0s" repeatCount="1" additive="sum" accumulate="none" id="animateTransform3388" style="stroke: none; stroke-width: 1px; stroke-linejoin: miter; stroke-linecap: butt; stroke-miterlimit: 4; opacity: 1; filter: none; fill: rgb(0, 0, 0);"></animateTransform></g><g inkscape:groupmode="layer" id="layer9" inkscape:label="Rain 3" transform="translate(-110.28437,-1044.2115)" style="fill: rgb(0, 0, 0); stroke: none; stroke-width: 1px; stroke-linejoin: miter; stroke-linecap: butt; stroke-miterlimit: 4; opacity: 1; filter: none;"><path style="display:inline;fill:#1e4ed8;fill-opacity:1;stroke-width:0.65984" d="M 1590.675 272.98325 L 1591.1095 309.37275 L 1592.0872 306.65713999999997 L 1591.4353999999998 271.4625 Z" id="path10-35-501-34-08-6" inkscape:label="rain"></path><path style="display:inline;fill:#1e4ed8;fill-opacity:1;stroke-width:0.65984" d="M 1719.2625 739.17908 L 1719.6970000000001 775.56858 L 1720.6747 772.85297 L 1720.0229 737.65833 Z" id="path10-35-501-34-08-0" inkscape:label="rain"></path><path style="display:inline;fill:#1e4ed8;fill-opacity:1;stroke-width:0.65984" d="M 1652.0583 915.127 L 1652.4928 951.5165 L 1653.4705 948.80089 L 1652.8186999999998 913.6062499999999 Z" id="path10-35-501-34-08-8" inkscape:label="rain"></path><path style="display:inline;fill:#1e4ed8;fill-opacity:1;stroke-width:0.65984" d="M 1749.9542 177.99783 L 1750.3887 214.38733 L 1751.3663999999999 211.67172 L 1750.7145999999998 176.47708 Z" id="path10-35-501-34-08-1" inkscape:label="rain"></path><path style="display:inline;fill:#1e4ed8;fill-opacity:1;stroke-width:0.65984" d="M 1487.4875 398.66033 L 1487.922 435.04983 L 1488.8997 432.33421999999996 L 1488.2478999999998 397.13957999999997 Z" id="path10-35-501-34-08-85" inkscape:label="rain"></path><path style="display:inline;fill:#1e4ed8;fill-opacity:1;stroke-width:0.65984" d="M 1409.1708 714.04367 L 1409.6053000000002 750.43317 L 1410.583 747.71756 L 1409.9312 712.52292 Z" id="path10-35-501-34-08-9" inkscape:label="rain"></path><path style="display:inline;fill:#1e4ed8;fill-opacity:1;stroke-width:0.65984" d="M 1328.2083 356.59158 L 1328.6428 392.98108 L 1329.6205 390.26547 L 1328.9687 355.07083 Z" id="path10-35-501-34-08-97" inkscape:label="rain"></path><path style="display:inline;fill:#1e4ed8;fill-opacity:1;stroke-width:0.65984" d="M 937.41875 180.90825 L 937.85325 217.29775 L 938.83095 214.58214 L 938.17915 179.38750000000002 Z" id="path10-35-501-34-08-5" inkscape:label="rain"></path><path style="display:inline;fill:#1e4ed8;fill-opacity:1;stroke-width:0.65984" d="M 856.45625 834.1645 L 856.8907499999999 870.554 L 857.8684499999999 867.83839 L 857.21665 832.64375 Z" id="path10-35-501-34-08-67" inkscape:label="rain"></path><path style="display:inline;fill:#1e4ed8;fill-opacity:1;stroke-width:0.65984" d="M 348.19167 859.29992 L 348.62617 895.68942 L 349.60387000000003 892.9738100000001 L 348.95207000000005 857.77917 Z" id="path10-35-501-34-08-12" inkscape:label="rain"></path><path style="display:inline;fill:#1e4ed8;fill-opacity:1;stroke-width:0.65984" d="M 384.70417 501.84783 L 385.13867 538.2373299999999 L 386.11637 535.52172 L 385.46457000000004 500.32707999999997 Z" id="path10-35-501-34-08-2" inkscape:label="rain"></path><path style="display:inline;fill:#1e4ed8;fill-opacity:1;stroke-width:0.65984" d="M 264.58333 206.04367 L 265.01783 242.43317 L 265.99553000000003 239.71756 L 265.34373000000005 204.52292 Z" id="path10-35-501-34-08-23" inkscape:label="rain"></path><path style="display:inline;fill:#1e4ed8;fill-opacity:1;stroke-width:0.65984" d="M 119.32708 111.05825 L 119.76158 147.44774999999998 L 120.73928 144.73214 L 120.08748 109.5375 Z" id="path10-35-501-34-08-27" inkscape:label="rain"></path><path style="display:inline;fill:#1e4ed8;fill-opacity:1;stroke-width:0.65984" d="M 847.98958 144.39575 L 848.42408 180.78525 L 849.40178 178.06964 L 848.74998 142.875 Z" id="path10-35-501-34-08-04" inkscape:label="rain"></path><path style="display:inline;fill:#1e4ed8;fill-opacity:1;stroke-width:0.65984" d="M 1342.2313 228.26867 L 1342.6657 264.65817 L 1343.6435 261.94255999999996 L 1342.9916999999998 226.74791999999997 Z" id="path10-35-501-34-08-3" inkscape:label="rain"></path><path style="display:inline;fill:#1e4ed8;fill-opacity:1;stroke-width:0.65984" d="M 1652.0583 373.52492 L 1652.4928 409.91442 L 1653.4705 407.19881 L 1652.8186999999998 372.00417 Z" id="path10-35-501-34-08-88" inkscape:label="rain"></path><path style="display:inline;fill:#1e4ed8;fill-opacity:1;stroke-width:0.65984" d="M 1060.1854 823.052 L 1060.6199000000001 859.4415 L 1061.5976 856.72589 L 1060.9458 821.53125 Z" id="path10-35-501-34-08-98" inkscape:label="rain"></path><path style="display:inline;fill:#1e4ed8;fill-opacity:1;stroke-width:0.65984" d="M 836.87708 507.40408 L 837.3115799999999 543.79358 L 838.28928 541.07797 L 837.63748 505.88333000000006 Z" id="path10-35-501-34-08-99" inkscape:label="rain"></path><path style="display:inline;fill:#1e4ed8;fill-opacity:1;stroke-width:0.65984" d="M 510.11667 560.58533 L 510.55117 596.97483 L 511.52887000000004 594.25922 L 510.87707000000006 559.06458 Z" id="path10-35-501-34-08-986" inkscape:label="rain"></path><path style="display:inline;fill:#1e4ed8;fill-opacity:1;stroke-width:0.65984" d="M 289.71875 912.21658 L 290.15325 948.60608 L 291.13095000000004 945.89047 L 290.47915000000006 910.69583 Z" id="path10-35-501-34-08-26" inkscape:label="rain"></path><path style="display:inline;fill:#1e4ed8;fill-opacity:1;stroke-width:0.65984" d="M 211.40208 839.72075 L 211.83658000000003 876.11025 L 212.81428000000002 873.39464 L 212.16248000000002 838.1999999999999 Z" id="path10-35-501-34-08-82" inkscape:label="rain"></path><path style="display:inline;fill:#1e4ed8;fill-opacity:1;stroke-width:0.65984" d="M 940.32917 446.02075 L 940.7636699999999 482.41025 L 941.74137 479.69464 L 941.08957 444.5 Z" id="path10-35-501-34-08-08" inkscape:label="rain"></path><path style="display:inline;fill:#1e4ed8;fill-opacity:1;stroke-width:0.65984" d="M 1403.6146 906.66033 L 1404.0491000000002 943.04983 L 1405.0268 940.3342200000001 L 1404.375 905.13958 Z" id="path10-35-501-34-08-05" inkscape:label="rain"></path><path style="display:inline;fill:#1e4ed8;fill-opacity:1;stroke-width:0.65984" d="M 1663.4354 968.04367 L 1663.8699000000001 1004.4332 L 1664.8476 1001.7176000000001 L 1664.1958 966.5229200000001 Z" id="path10-35-501-34-08-7" inkscape:label="rain"></path><path style="display:inline;fill:#1e4ed8;fill-opacity:1;stroke-width:0.65984" d="M 1375.8333 864.85617 L 1376.2678 901.24567 L 1377.2455 898.53006 L 1376.5937 863.33542 Z" id="path10-35-501-34-08-60" inkscape:label="rain"></path><path style="display:inline;fill:#1e4ed8;fill-opacity:1;stroke-width:0.65984" d="M 1777.7354 328.81033 L 1778.1699 365.19983 L 1779.1476 362.48422 L 1778.4958 327.28958 Z" id="path10-35-501-34-08-00" inkscape:label="rain"></path><path style="display:inline;fill:#1e4ed8;fill-opacity:1;stroke-width:0.65984" d="M 1839.1188 287.00617 L 1839.5533 323.39567 L 1840.5309 320.68005999999997 L 1839.8792 285.48542 Z" id="path10-35-501-34-08-52" inkscape:label="rain"></path><path style="display:inline;fill:#1e4ed8;fill-opacity:1;stroke-width:0.65984" d="M 1791.7583 661.127 L 1792.1928 697.5165 L 1793.1705 694.80089 L 1792.5186999999999 659.6062499999999 Z" id="path10-35-501-34-08-4" inkscape:label="rain"></path><path style="display:inline;fill:#1e4ed8;fill-opacity:1;stroke-width:0.65984" d="M 1730.375 803.47283 L 1730.8095 839.86233 L 1731.7872 837.1467200000001 L 1731.1354 801.95208 Z" id="path10-35-501-34-08-35" inkscape:label="rain"></path><path style="display:inline;fill:#1e4ed8;fill-opacity:1;stroke-width:0.65984" d="M 895.61458 755.84783 L 896.04908 792.23733 L 897.02678 789.5217200000001 L 896.37498 754.32708 Z" id="path10-35-501-34-08-84" inkscape:label="rain"></path><path style="display:inline;fill:#1e4ed8;fill-opacity:1;stroke-width:0.65984" d="M 242.09375 415.32908 L 242.52825 451.71858 L 243.50595 449.00296999999995 L 242.85415 413.80832999999996 Z" id="path10-35-501-34-08-21" inkscape:label="rain"></path><path style="display:inline;fill:#1e4ed8;fill-opacity:1;stroke-width:0.65984" d="M 116.68125 292.56242 L 117.11575 328.95192 L 118.09345 326.23630999999995 L 117.44165000000001 291.04166999999995 Z" id="path10-35-501-34-08-30" inkscape:label="rain"></path><path style="display:inline;fill:#1e4ed8;fill-opacity:1;stroke-width:0.65984" d="M 113.77083 621.96867 L 114.20533 658.35817 L 115.18303 655.64256 L 114.53123000000001 620.44792 Z" id="path10-35-501-34-08-678" inkscape:label="rain"></path><path style="display:inline;fill:#1e4ed8;fill-opacity:1;stroke-width:0.65984" d="M 138.90625 761.40408 L 139.34075 797.79358 L 140.31845 795.07797 L 139.66665 759.88333 Z" id="path10-35-501-34-08-19" inkscape:label="rain"></path><path style="display:inline;fill:#1e4ed8;fill-opacity:1;stroke-width:0.65984" d="M 1250.1563 599.47908 L 1250.5907000000002 635.86858 L 1251.5685 633.15297 L 1250.9167 597.9583299999999 Z" id="path10-35-501-34-08-73" inkscape:label="rain"></path><path style="display:inline;fill:#1e4ed8;fill-opacity:1;stroke-width:0.65984" d="M 1705.2396 518.51658 L 1705.6741000000002 554.90608 L 1706.6518 552.19047 L 1706 516.99583 Z" id="path10-35-501-34-08-15" inkscape:label="rain"></path><path style="display:inline;fill:#1e4ed8;fill-opacity:1;stroke-width:0.65984" d="M 1707.8854 845.277 L 1708.3199 881.6665 L 1709.2975999999999 878.9508900000001 L 1708.6457999999998 843.75625 Z" id="path10-35-501-34-08-66" inkscape:label="rain"></path><path style="display:inline;fill:#1e4ed8;fill-opacity:1;stroke-width:0.65984" d="M 1272.3813 901.10408 L 1272.8158 937.49358 L 1273.7934 934.77797 L 1273.1417000000001 899.5833299999999 Z" id="path10-35-501-34-08-49" inkscape:label="rain"></path><path style="display:inline;fill:#1e4ed8;fill-opacity:1;stroke-width:0.65984" d="M 482.33542 870.41242 L 482.76992 906.80192 L 483.74762000000004 904.08631 L 483.09582000000006 868.89167 Z" id="path10-35-501-34-08-95" inkscape:label="rain"></path><path style="display:inline;fill:#1e4ed8;fill-opacity:1;stroke-width:0.65984" d="M 306.3875 998.73533 L 306.822 1035.1248 L 307.79970000000003 1032.4092 L 307.14790000000005 997.2145800000001 Z" id="path10-35-501-34-08-59" inkscape:label="rain"></path><path style="display:inline;fill:#1e4ed8;fill-opacity:1;stroke-width:0.65984" d="M 1568.45 996.0895 L 1568.8845000000001 1032.479 L 1569.8622 1029.7634 L 1569.2104 994.56875 Z" id="path10-35-501-34-08-90" inkscape:label="rain"></path><animateTransform attributeName="transform" attributeType="auto" type="translate" values="0 0;0 2500" calcMode="spline" keyTimes="0;1" keySplines="0 0 1 1" dur="7.94s" begin="0s" repeatCount="1" additive="sum" accumulate="none" id="animateTransform5190" style="stroke: none; stroke-width: 1px; stroke-linejoin: miter; stroke-linecap: butt; stroke-miterlimit: 4; opacity: 1; filter: none; fill: rgb(0, 0, 0);"></animateTransform></g></g>></svg>